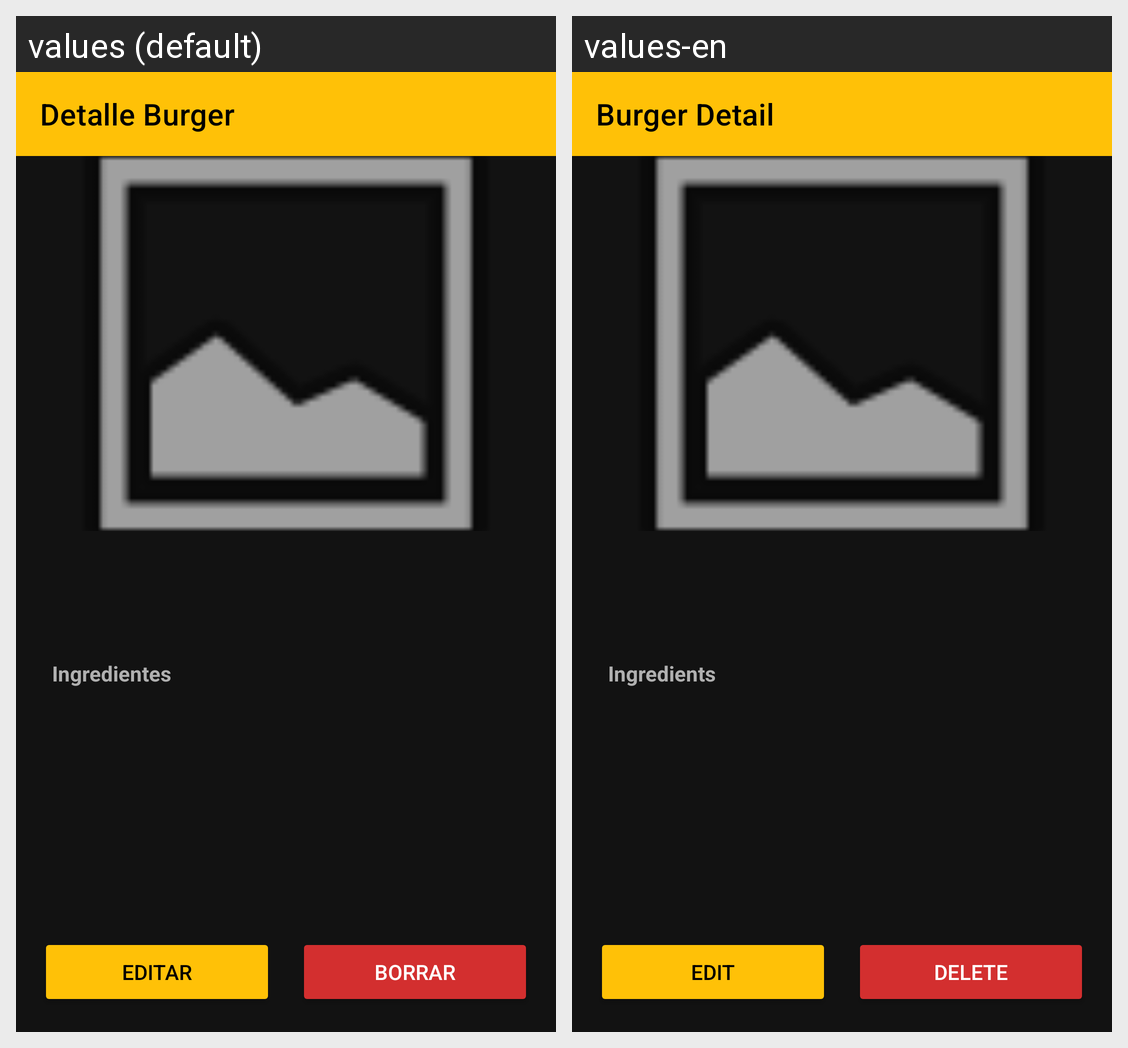

Here is an Android app screen in its default locale and in the app's own translations. Write out the translated-string differences for the strings that appear on this screen.
Android screen res/layout/activity_burger_detail.xml rendered under 2 locales, left to right: values (default), values-en. Device: Nexus 5 (rendered at 1080×1920; each locale shown at half size, 540×960, under a caption strip naming it); theme Theme.SV_burger_Android.
Strings drawn on this screen, with the default value and each locale's value (text and hints the layout hard-codes, and strings that could not be matched under every locale, appear in the picture but are not listed):

title_detail_burger
  values: Detalle Burger
  values-en: Burger Detail

label_ingredients
  values: Ingredientes
  values-en: Ingredients

btn_edit
  values: Editar
  values-en: Edit

btn_delete
  values: Borrar
  values-en: Delete
